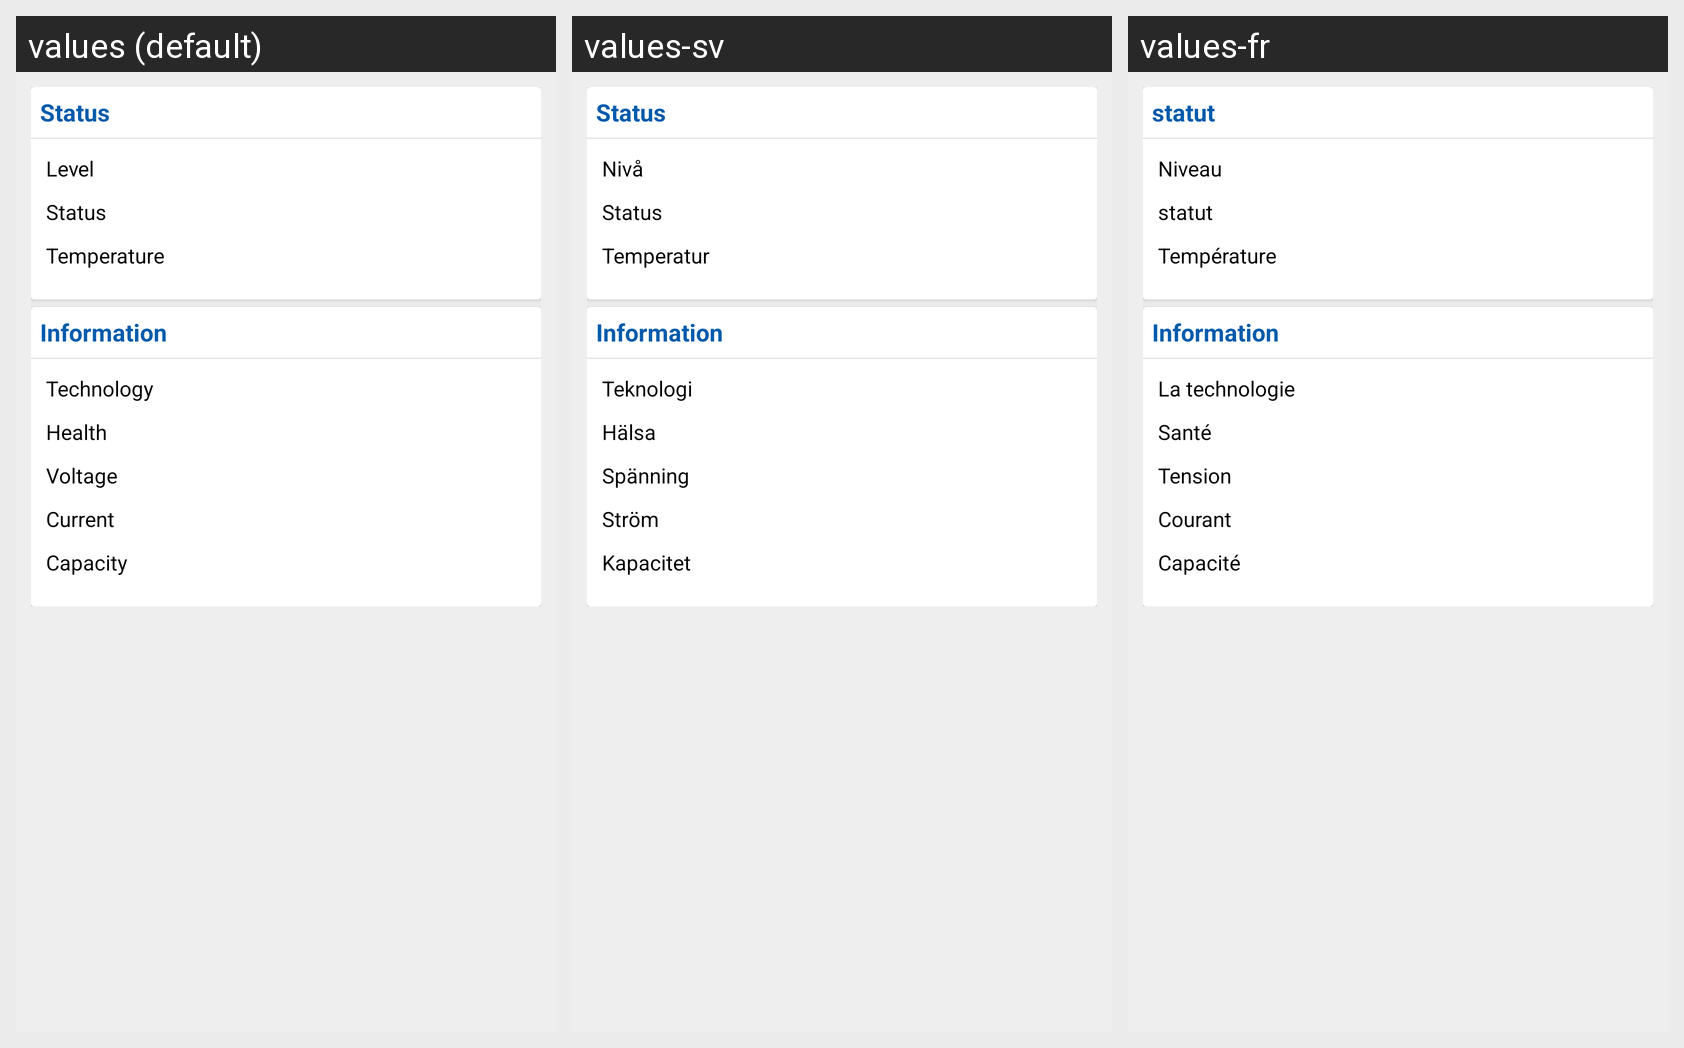

Locale-by-locale string values for the Android screen shown in this grid:
Android screen res/layout/fragment_battery.xml rendered under 3 locales, left to right: values (default), values-sv, values-fr. Device: Nexus 5 (rendered at 1080×1920; each locale shown at half size, 540×960, under a caption strip naming it); theme AppTheme.
Strings drawn on this screen, with the default value and each locale's value (text and hints the layout hard-codes, and strings that could not be matched under every locale, appear in the picture but are not listed):

txtStatus
  values: Status
  values-sv: Status
  values-fr: statut

txtLevel
  values: Level
  values-sv: Nivå
  values-fr: Niveau

txtTemperature
  values: Temperature
  values-sv: Temperatur
  values-fr: Température

txtInformation
  values: Information
  values-sv: Information
  values-fr: Information

txtTechnology
  values: Technology
  values-sv: Teknologi
  values-fr: La technologie

BatteryCondition
  values: Health
  values-sv: Hälsa
  values-fr: Santé

txtVoltage
  values: Voltage
  values-sv: Spänning
  values-fr: Tension

txtCurrent
  values: Current
  values-sv: Ström
  values-fr: Courant

txtCapacity
  values: Capacity
  values-sv: Kapacitet
  values-fr: Capacité
